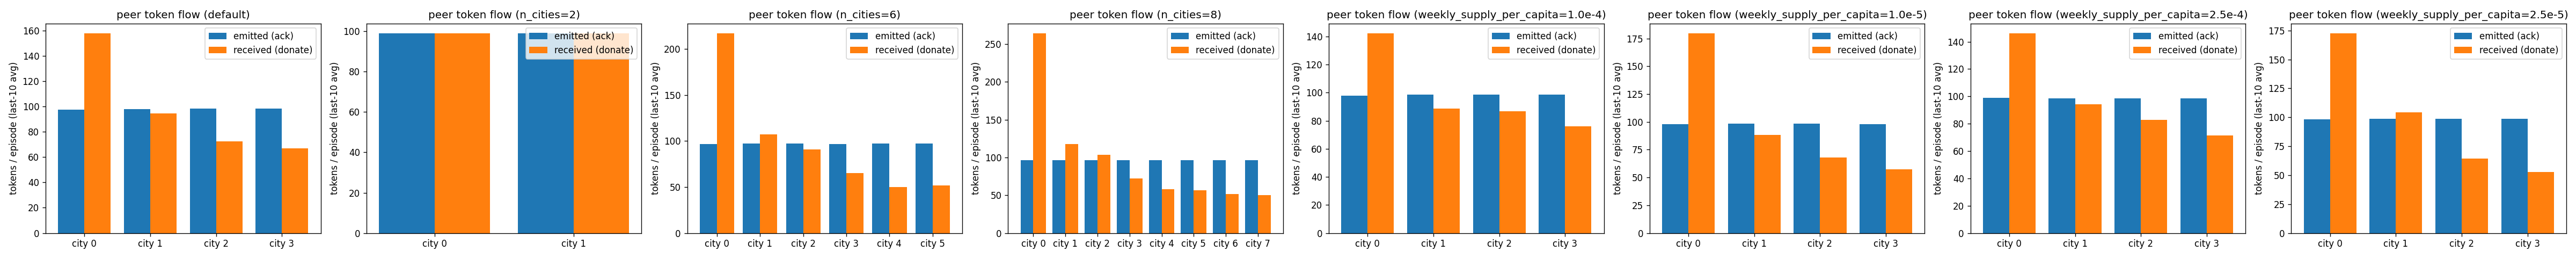

Data behind this chart, as committed beside it:
sweep, city, tokens_emitted_mean, tokens_received_mean, net_received_mean
default, 0, 97.36, 157.7, 60.34
default, 1, 98.06, 94.38, -3.68
default, 2, 98.14, 72.62, -25.52
default, 3, 98.18, 67.04, -31.14
n_cities=2, 0, 99.0, 99.0, 0.0
n_cities=2, 1, 99.0, 99.0, 0.0
n_cities=6, 0, 96.64, 216.8, 120.2
n_cities=6, 1, 97.16, 107.1, 9.96
n_cities=6, 2, 96.98, 91, -5.98
n_cities=6, 3, 96.78, 64.96, -31.82
n_cities=6, 4, 96.98, 49.96, -47.02
n_cities=6, 5, 97.12, 51.8, -45.32
n_cities=8, 0, 96.72, 264.2, 167.4
n_cities=8, 1, 96.46, 117.6, 21.14
n_cities=8, 2, 96.76, 103.3, 6.5
n_cities=8, 3, 96.7, 72.06, -24.64
n_cities=8, 4, 96.74, 57.8, -38.94
n_cities=8, 5, 96.2, 56.34, -39.86
n_cities=8, 6, 96.74, 51.42, -45.32
n_cities=8, 7, 96.64, 50.32, -46.32
weekly_supply_per_capita=1.0e-4, 0, 97.82, 142.2, 44.34
weekly_supply_per_capita=1.0e-4, 1, 98.5, 88.5, -10
weekly_supply_per_capita=1.0e-4, 2, 98.48, 86.76, -11.72
weekly_supply_per_capita=1.0e-4, 3, 98.56, 75.94, -22.62
weekly_supply_per_capita=1.0e-5, 0, 97.78, 179.6, 81.84
weekly_supply_per_capita=1.0e-5, 1, 98.46, 88.08, -10.38
weekly_supply_per_capita=1.0e-5, 2, 98.36, 67.8, -30.56
weekly_supply_per_capita=1.0e-5, 3, 98.18, 57.28, -40.9
weekly_supply_per_capita=2.5e-4, 0, 98.82, 146.1, 47.26
weekly_supply_per_capita=2.5e-4, 1, 98.64, 94.12, -4.52
weekly_supply_per_capita=2.5e-4, 2, 98.54, 82.9, -15.64
weekly_supply_per_capita=2.5e-4, 3, 98.42, 71.32, -27.1
weekly_supply_per_capita=2.5e-5, 0, 98.18, 172.5, 74.3
weekly_supply_per_capita=2.5e-5, 1, 98.48, 104.3, 5.82
weekly_supply_per_capita=2.5e-5, 2, 98.68, 64.36, -34.32
weekly_supply_per_capita=2.5e-5, 3, 98.58, 52.78, -45.8
